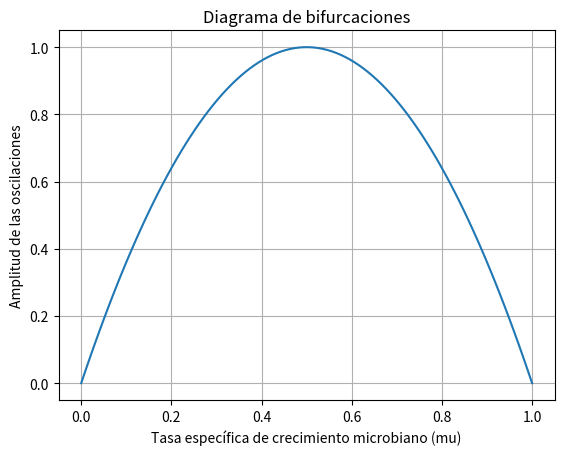

This figure's Python source:
#!/usr/bin/env python3
# -*- coding: utf-8 -*-
"""
Created on Sun Jul  2 19:58:52 2023

[redacted]
"""

import matplotlib.pyplot as plt
import numpy as np

# Parámetros del modelo
mu_values = np.linspace(0, 1, 100)  # Valores de la tasa de crecimiento microbiano

# Función que calcula la amplitud de las oscilaciones en función de la tasa de crecimiento microbiano
def calculate_amplitude(mu):
    # Cálculos del modelo
    # ...

    # Supongamos que la amplitud se calcula de la siguiente manera:
    amplitude = -4*(mu-0.5)**2 + 1

    return amplitude

# Calcular la amplitud de las oscilaciones para cada valor de la tasa de crecimiento microbiano
amplitudes = [calculate_amplitude(mu) for mu in mu_values]

# Graficar el diagrama de bifurcaciones
plt.plot(mu_values, amplitudes)
plt.xlabel('Tasa específica de crecimiento microbiano (mu)')
plt.ylabel('Amplitud de las oscilaciones')
plt.title('Diagrama de bifurcaciones')
plt.grid(True)
plt.show()
